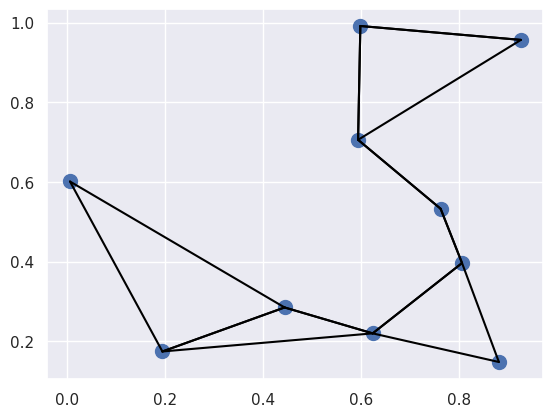

Python code for this plot:
import numpy as np
import matplotlib.pyplot as plt
import seaborn

seaborn.set()

#
# def selection_sort(x):
#     count = 0
#     for i in range(len(x)):
#         swap = i + np.argmin(x[i:])
#         (x[i], x[swap]) = (x[swap], x[i])
#         count += 1
#     print("selection sort iterations:", count)
#     return x
#
#
# x = np.array([2, 1, 4, 3, 5])
# selection_sort(x)
#
#
# def bogosort(x):
#     count = 0
#     while np.any(x[:-1] > x[1:]):
#         np.random.shuffle(x)
#         count += 1
#     print("bogosort iterations count:", count)
#     return x
#
#
# x = np.array([2, 1, 4, 3, 5])
# bogosort(x)
# print("sorted x:", x)


x = np.array([2, 1, 4, 3, 5])
i = np.argsort(x)
print("indices:", i)

# K nearest neighbour

X = np.random.rand(10, 2)
print(X.shape)
print(X[:, np.newaxis, :].shape)
print(X[np.newaxis, :, :].shape)
dist_sq = np.sum((X[:, np.newaxis, :] - X[np.newaxis, :, :]) ** 2, axis=-1)
print("dist sq:", dist_sq.shape)
print("dist sq diagonal:", dist_sq.diagonal())
nearest = np.argsort(dist_sq, axis=1)
print("nearest:\n", nearest)
K = 2
nearest_partition = np.argpartition(dist_sq, K + 1, axis=1)
# print("nearest partition:\n", nearest_partition)

plt.scatter(X[:, 0], X[:, 1], s=100)
# draw lines from each point to its two nearest neighbors
K = 2
for i in range(X.shape[0]):
    for j in nearest_partition[i, :K + 1]:
        # plot a line from X[i] to X[j]
        # use some zip magic to make it happen:
        plt.plot(*zip(X[j], X[i]), color='black')
# plt.scatter(X[:, 0], X[:, 1], s=100)
plt.show()
